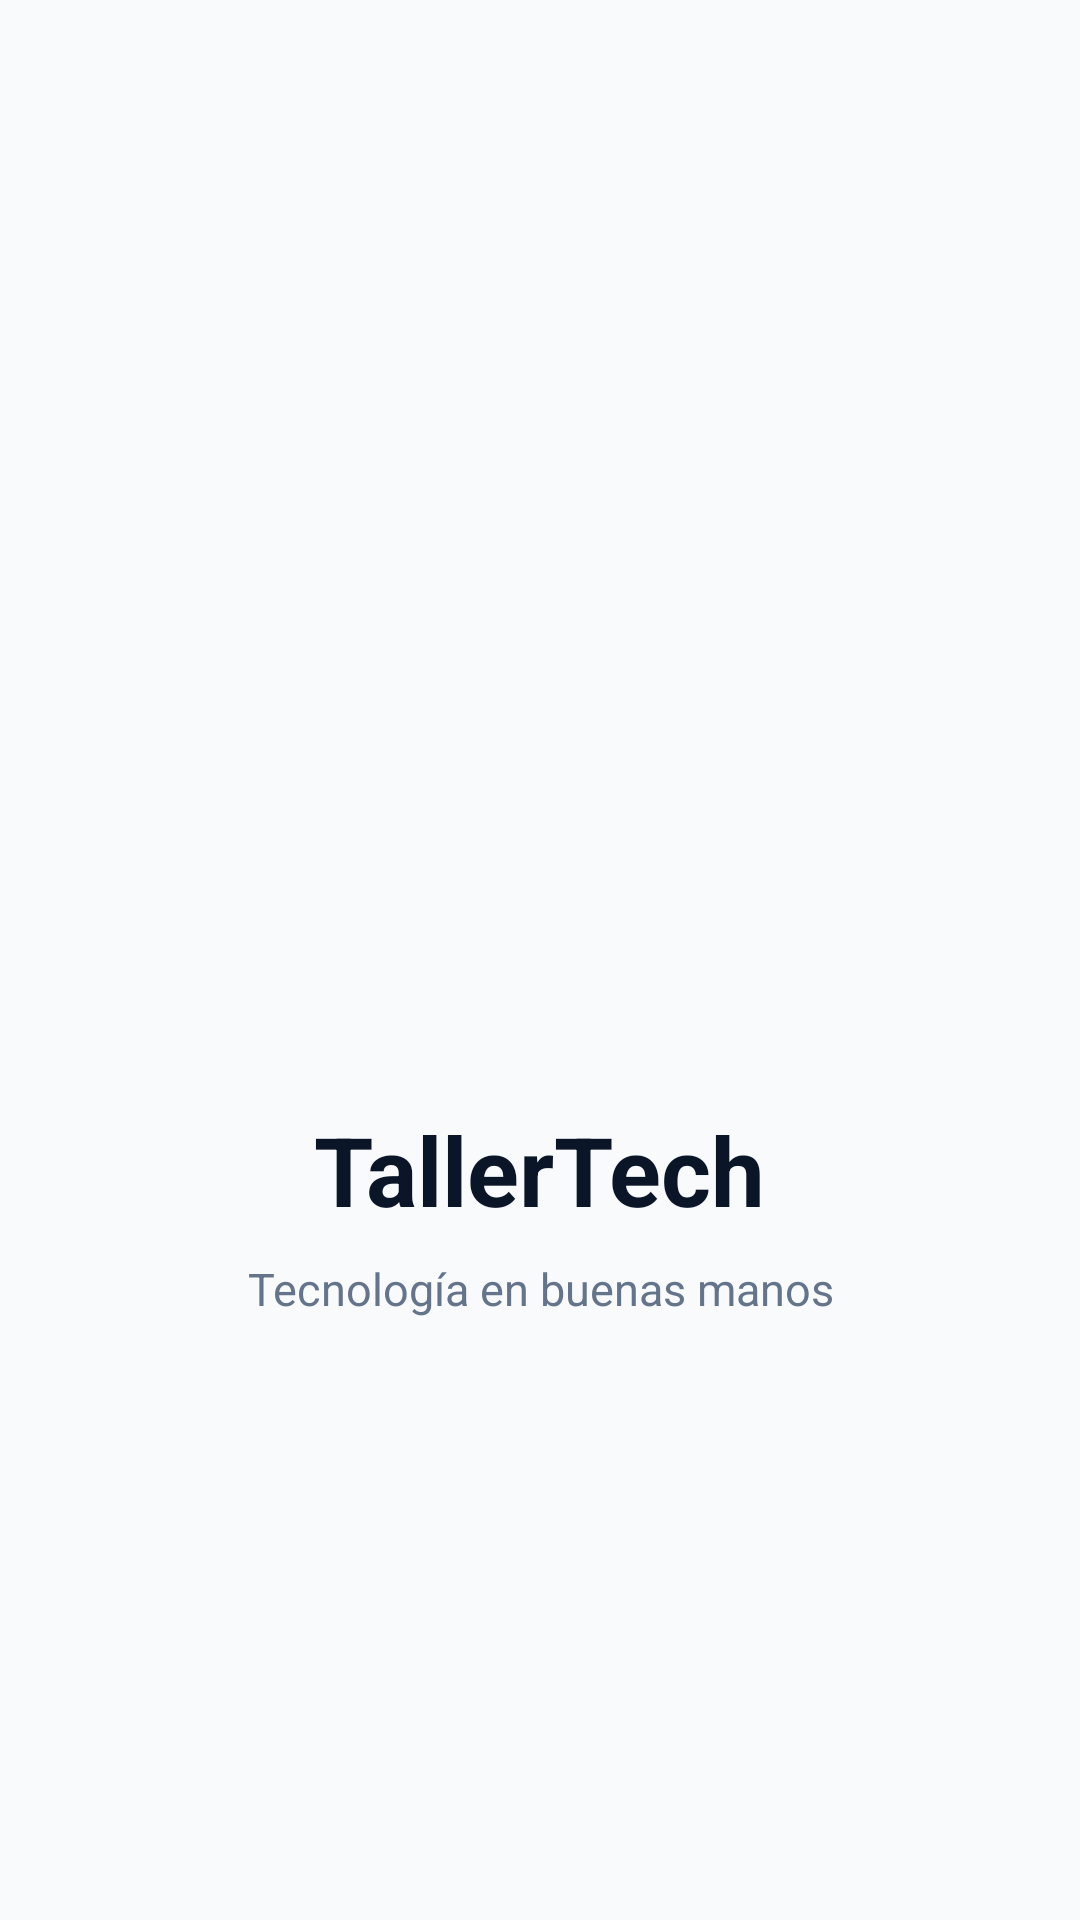

Write the Android layout XML for this screen, with the resource values it uses.
<!-- AndroidManifest.xml: application theme Theme.TallerTech -->
<!-- res/layout/activity_login.xml -->
<?xml version="1.0" encoding="utf-8"?>
<androidx.constraintlayout.widget.ConstraintLayout xmlns:android="http://schemas.android.com/apk/res/android"
    xmlns:app="http://schemas.android.com/apk/res-auto"
    xmlns:tools="http://schemas.android.com/tools"
    android:id="@+id/main"
    android:layout_width="match_parent"
    android:layout_height="match_parent"
    android:background="@color/tt_background"

    tools:context=".LoginActivity">

    <View
        android:id="@+id/headerBackground"
        android:layout_width="0dp"
        android:layout_height="190dp"
        android:background="@drawable/bg_login_header"

        app:layout_constraintTop_toTopOf="parent"
        app:layout_constraintStart_toStartOf="parent"
        app:layout_constraintEnd_toEndOf="parent"/>

    <TextView
        android:id="@+id/tvBrandName"
        android:layout_width="wrap_content"
        android:layout_height="wrap_content"

        android:text="@string/app_name"
        android:textColor="@color/white"
        android:textSize="28sp"
        android:textStyle="bold"

        app:layout_constraintStart_toStartOf="parent"
        app:layout_constraintEnd_toEndOf="parent"
        app:layout_constraintTop_toTopOf="@id/headerBackground"
        app:layout_constraintBottom_toBottomOf="@id/headerBackground"
        app:layout_constraintVertical_bias="0.45"/>

    <TextView
        android:id="@+id/tvBrandTagline"
        android:layout_width="wrap_content"
        android:layout_height="wrap_content"

        android:layout_marginTop="4dp"

        android:letterSpacing="0.20"
        android:text="@string/login_tagline"
        android:textColor="#BFCBDA"
        android:textSize="10sp"
        android:gravity="center"

        app:layout_constraintTop_toBottomOf="@id/tvBrandName"
        app:layout_constraintStart_toStartOf="parent"
        app:layout_constraintEnd_toEndOf="parent" />

    <TextView
        android:id="@+id/tvWelcome"
        android:layout_width="wrap_content"
        android:layout_height="wrap_content"

        android:layout_marginStart="24dp"
        android:layout_marginTop="28dp"

        android:text="@string/login_welcome"
        android:textColor="@color/tt_text_primary"
        android:textSize="28sp"
        android:textStyle="bold"

        app:layout_constraintStart_toStartOf="parent"
        app:layout_constraintTop_toBottomOf="@id/headerBackground" />

    <TextView
        android:id="@+id/tvWelcomeDescription"
        android:layout_width="0dp"
        android:layout_height="wrap_content"

        android:layout_marginStart="24dp"
        android:layout_marginTop="8dp"
        android:layout_marginEnd="24dp"

        android:text="@string/login_description"
        android:textColor="@color/tt_text_secondary"
        android:textSize="15sp"

        app:layout_constraintStart_toStartOf="parent"
        app:layout_constraintEnd_toEndOf="parent"
        app:layout_constraintTop_toBottomOf="@id/tvWelcome"/>

    <com.google.android.material.textfield.TextInputLayout
        android:id="@+id/tilEmail"
        style="@style/Widget.Material3.TextInputLayout.OutlinedBox"
        android:layout_width="0dp"
        android:layout_height="wrap_content"

        android:layout_marginStart="24dp"
        android:layout_marginTop="28dp"
        android:layout_marginEnd="24dp"

        android:hint="@string/login_email"

        app:boxCornerRadiusTopStart="14dp"
        app:boxCornerRadiusTopEnd="14dp"
        app:boxCornerRadiusBottomStart="14dp"
        app:boxCornerRadiusBottomEnd="14dp"

        app:layout_constraintStart_toStartOf="parent"
        app:layout_constraintEnd_toEndOf="parent"
        app:layout_constraintTop_toBottomOf="@id/tvWelcomeDescription">

    <com.google.android.material.textfield.TextInputEditText
        android:id="@+id/etMail"
        android:layout_width="match_parent"
        android:layout_height="wrap_content"

        android:inputType="textEmailAddress"
        android:imeOptions="actionNext"
        android:maxLines="1"/>

    </com.google.android.material.textfield.TextInputLayout>

    <com.google.android.material.textfield.TextInputLayout
        android:id="@+id/tilPassword"
        style="@style/Widget.Material3.TextInputLayout.OutlinedBox"
        android:layout_width="0dp"
        android:layout_height="wrap_content"

        android:layout_marginStart="24dp"
        android:layout_marginTop="16dp"
        android:layout_marginEnd="24dp"

        android:hint="@string/login_password"

        app:boxCornerRadiusTopStart="14dp"
        app:boxCornerRadiusTopEnd="14dp"
        app:boxCornerRadiusBottomStart="14dp"
        app:boxCornerRadiusBottomEnd="14dp"

        app:endIconMode="password_toggle"

        app:layout_constraintStart_toStartOf="parent"
        app:layout_constraintEnd_toEndOf="parent"
        app:layout_constraintTop_toBottomOf="@id/tilEmail">

        <com.google.android.material.textfield.TextInputEditText
            android:id="@+id/etPassword"
            android:layout_width="match_parent"
            android:layout_height="wrap_content"

            android:inputType="textPassword"
            android:imeOptions="actionDone"
            android:maxLines="1" />

    </com.google.android.material.textfield.TextInputLayout>

    <com.google.android.material.button.MaterialButton
        android:id="@+id/btnLogin"
        android:layout_width="0dp"
        android:layout_height="52dp"

        android:layout_marginStart="24dp"
        android:layout_marginTop="24dp"
        android:layout_marginEnd="24dp"

        android:text="@string/login_button"
        android:textAllCaps="false"
        android:textSize="15sp"
        android:textStyle="bold"
        android:textColor="@color/white"

        app:backgroundTint="@color/tt_navy"
        app:cornerRadius="14dp"

        app:layout_constraintStart_toStartOf="parent"
        app:layout_constraintEnd_toEndOf="parent"
        app:layout_constraintTop_toBottomOf="@id/tilPassword"/>

    <TextView
        android:id="@+id/tvForgotPassword"
        android:layout_width="wrap_content"
        android:layout_height="wrap_content"

        android:layout_marginTop="14dp"

        android:text="@string/login_forgot_password"
        android:textColor="@color/tt_navy_secondary"
        android:textSize="13sp"
        android:textStyle="bold"

        app:layout_constraintTop_toBottomOf="@id/btnLogin"
        app:layout_constraintStart_toStartOf="parent"
        app:layout_constraintEnd_toEndOf="parent"/>

    <com.google.android.material.card.MaterialCardView
        android:id="@+id/cardOffline"
        android:layout_width="0dp"
        android:layout_height="wrap_content"

        android:layout_marginStart="24dp"
        android:layout_marginTop="28dp"
        android:layout_marginEnd="24dp"

        app:cardBackgroundColor="@color/tt_surface"
        app:cardCornerRadius="16dp"
        app:cardMaxElevation="0dp"
        app:strokeColor="@color/tt_border"
        app:strokeWidth="1dp"

        app:layout_constraintStart_toStartOf="parent"
        app:layout_constraintEnd_toEndOf="parent"
        app:layout_constraintTop_toBottomOf="@id/tvForgotPassword">

        <LinearLayout
            android:layout_width="match_parent"
            android:layout_height="wrap_content"
            android:orientation="vertical"
            android:padding="18dp">

            <TextView
                android:id="@+id/tvOfflineTitle"
                android:layout_width="wrap_content"
                android:layout_height="wrap_content"

                android:text="@string/login_offline_tittle"
                android:textColor="@color/tt_text_primary"
                android:textSize="14sp"
                android:textStyle="bold"/>

        <TextView
            android:id="@+id/tvOfflineDescription"
            android:layout_width="wrap_content"
            android:layout_height="wrap_content"

            android:layout_marginTop="4dp"

            android:text="@string/login_offline_description"
            android:textColor="@color/tt_text_secondary"
            android:textSize="12sp"/>

    </LinearLayout>

    </com.google.android.material.card.MaterialCardView>


    <include layout="@layout/view_brand_splash" />
</androidx.constraintlayout.widget.ConstraintLayout>
<!-- res/layout/view_brand_splash.xml (included above) -->
<LinearLayout xmlns:android="http://schemas.android.com/apk/res/android" android:id="@+id/brandSplash" android:layout_width="match_parent" android:layout_height="match_parent" android:background="@color/tt_background" android:orientation="vertical" android:gravity="center" android:padding="24dp" android:clickable="true" android:focusable="true">
<ImageView android:layout_width="144dp" android:layout_height="144dp" android:src="@mipmap/ic_launcher" android:importantForAccessibility="no"/>
<TextView android:layout_width="wrap_content" android:layout_height="wrap_content" android:layout_marginTop="24dp" android:text="@string/app_name" android:textColor="@color/tt_text_primary" android:textStyle="bold" android:textSize="32sp"/>
<TextView android:layout_width="wrap_content" android:layout_height="wrap_content" android:layout_marginTop="8dp" android:text="@string/brand_tagline" android:textColor="@color/tt_text_secondary" android:textSize="15sp" android:gravity="center"/>
</LinearLayout>
<!-- resources referenced by this layout -->
<resources>
  <color name="tt_background">#F8FAFC</color>
  <color name="tt_border">#DCE4ED</color>
  <color name="tt_navy">#07182D</color>
  <color name="tt_navy_secondary">#173653</color>
  <color name="tt_surface">#FFFFFF</color>
  <color name="tt_text_primary">#0A1628</color>
  <color name="tt_text_secondary">#64748B</color>
  <color name="white">#FFFFFFFF</color>
  <!-- drawable bg_login_header (drawable) -->
  <?xml version="1.0" encoding="utf-8"?>
  <shape xmlns:android="http://schemas.android.com/apk/res/android"
      android:shape="rectangle">
  
      <gradient
          android:type="linear"
          android:angle="0"
          android:startColor="@color/tt_navy"
          android:centerColor="@color/tt_navy_secondary"
          android:endColor="#7F93AB"/>
  
          <corners
              android:bottomLeftRadius="28dp"
              android:bottomRightRadius="28dp"/>
  
  </shape>
  <string name="app_name">TallerTech</string>
  <string name="brand_tagline">Tecnología en buenas manos</string>
  <string name="login_button">Iniciar sesión</string>
  <string name="login_description">
          Inicia sesión para gestionar tu taller de forma más inteligente.
      </string>
  <string name="login_email">Correo electrónico</string>
  <string name="login_forgot_password">¿Olvidaste tu contraseña?</string>
  <string name="login_offline_description">
          Tus datos se sincronizarán al recuperar el internet.
      </string>
  <string name="login_offline_tittle">Modo sin conexión disponible</string>
  <string name="login_password">Contraseña</string>
  <string name="login_tagline">
          TECNOLOGÍA EN BUENAS MANOS
      </string>
  <string name="login_welcome">Bienvenido</string>
  <style name="Theme.TallerTech" parent="Base.Theme.TallerTech">
  
          <item name="android:windowBackground">@color/tt_background</item>
          <item name="android:colorBackground">@color/tt_background</item>
  
          <item name="android:navigationBarColor">@color/tt_background</item>
          <item name="android:windowLightNavigationBar">true</item>
  
          <item name="android:windowLightStatusBar">true</item>
  
      </style>
  <style name="Base.Theme.TallerTech" parent="Theme.Material3.Light.NoActionBar">
          
          
      </style>
</resources>
